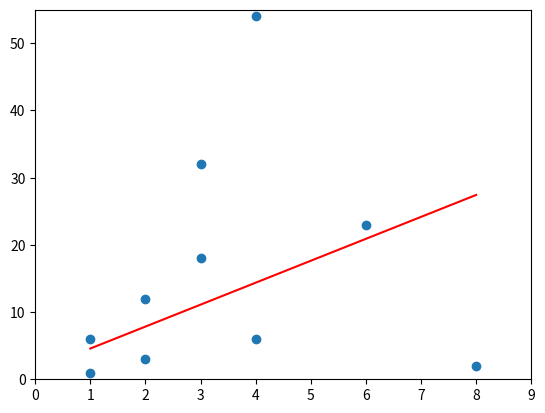

Recreate this plot in Python.
#!/usr/bin/python3

import numpy as np
import statistics as stats
import matplotlib.pyplot as plt


def predict(x, m, c):
    return m * x + c


def loss(y, x, m, c):
    return stats.mean([(value - predict(x[i], m, c)) ** 2 for i, value in enumerate(y)])


def update_plot(y_pred):
    line.set_ydata([min(y_pred), max(y_pred)])
    # line.set_xdata([min(x), max(x)])
    plt.draw()


def gradient_descent(epochs, l, x, y, m, c, n, draw_plot):
    for _ in range(epochs):
        y_pred = predict(x, m, c)
        deriv_m = (-2 / n) * sum(x * (y - y_pred))
        deriv_c = (-2 / n) * sum(y - y_pred)
        m = m - l * deriv_m
        c = c - l * deriv_c
        if draw_plot:
            update_plot(y_pred)
            plt.pause(5 / epochs)
    return (m, c)


if __name__ == "__main__":

    x = np.array([1, 2, 3, 4, 3, 1, 6, 8, 4, 2])
    y = np.array([6, 12, 18, 54, 32, 1, 23, 2, 6, 3])
    n = float(len(x))
    m, c = 0, 0
    l = 0.001
    epochs = 100
    draw_plot = True

    if draw_plot:
        plt.ion()
        plt.scatter(x, y)
        y_pred = predict(x, m, c)
        (line,) = plt.plot([min(x), max(x)], [min(y_pred), max(y_pred)], color="red")
        line.axes.set_xlim(0, max(x) + 1)
        line.axes.set_ylim(0, max(y) + 1)
        plt.draw()

    m, c = gradient_descent(epochs, l, x, y, m, c, n, draw_plot)
    print("m: ", m, "\nc: ", c)
    print("loss: ", loss(y, x, m, c))

    if draw_plot:
        plt.ioff()
        plt.show()
